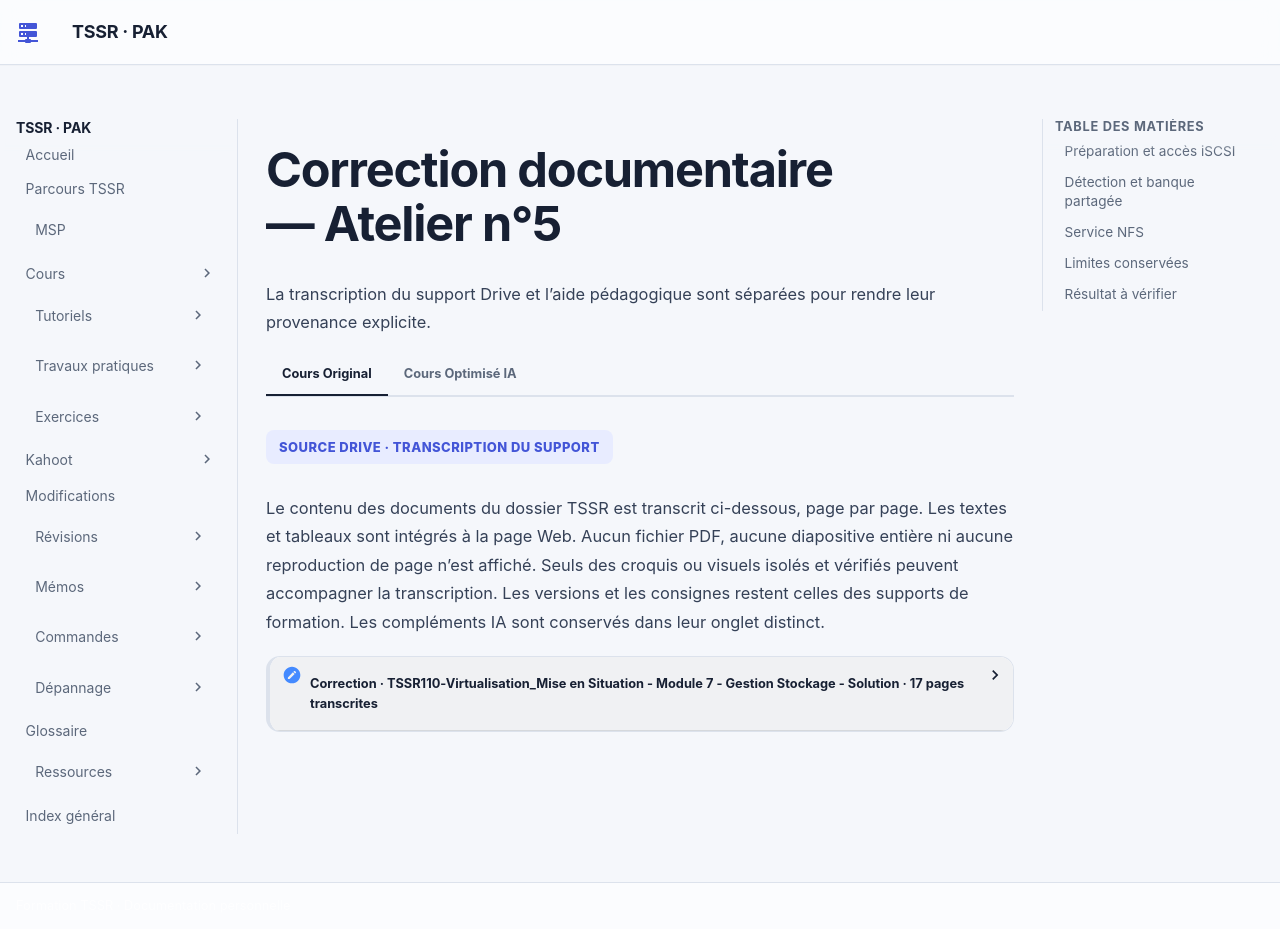

repository: sk34pk25/tssr-cours · page: tp/13-virtualisation-serveurs/module-07/correction-tp-01/index.html · generator: mkdocs

# Correction documentaire — Atelier n°5

Cette restitution suit les 17 pages de la solution M07, comparées à l’énoncé de
quatre pages. Les valeurs internes et captures restent hors publication. Les
résultats illustrés appartiennent au document historique, pas au laboratoire actuel.

## Préparation et accès iSCSI

La page 2 restaure le snapshot de fin d’atelier 1 puis configure l’IPv4 statique
de la VM Windows Server 2019. La restauration affecte son état courant. La page 3
reprend les deux contrôles `ping` vers les VMkernel, active iSCSI logiciel et
montre la liaison au VMkernel de stockage/vMotion ainsi qu’une cible dynamique
correspondant au serveur Windows. La capture n’utilise ni CHAP ni CHAP mutuel ;
cette configuration est limitée au scénario présenté.

La page 4 ajoute un disque de 150 Go et le rôle Serveur cible iSCSI. Le document
renvoie à la solution de l’atelier 2 pour la préparation du volume : il ne détaille
pas à nouveau toutes les étapes de formatage. Le chemin réel du volume est
remplacé ici par `<chemin-de-laboratoire>`.

Les pages 5 à 7 distinguent la création du disque virtuel iSCSI de **80 Go** et
son association à une nouvelle cible. La capture de la page 6 sélectionne une
**expansion dynamique**. Les deux ESXi sont autorisés comme initiateurs par IP.
Le nom de cible n’est pas synonyme d’une capacité : celle-ci est celle du disque.

## Détection et banque partagée

Les pages 8 à 10 réanalysent les adaptateurs, montrent le périphérique MSFT iSCSI
et un état connecté côté Windows, puis créent une banque VMFS utilisant le LUN
de 80 Go. Cette création initialise l’espace choisi : identifier le LUN avant
validation. Les pages 11 et 12 configurent le second ESXi et montrent la même
banque accessible, sans demander un nouveau formatage de ce LUN partagé.

## Service NFS

Les pages 13 à 15 installent le rôle Serveur pour NFS et créent un partage du
sous-dossier NFS du volume de stockage. La capture sélectionne l’absence
d’authentification serveur **AUTH_SYS** et l’accès non mappé par UID/GID. Elle ne
sélectionne pas l’autre option d’accès anonyme illustrée dans le même écran.

La page 16 montre une autorisation par hôte, en lecture/écriture ; le texte demande
de couvrir les deux hyperviseurs. La case autorisant l’accès root n’est pas cochée
dans la capture. Ces choix sont ceux du laboratoire et restent à revoir avant
emploi dans un autre contexte ; aucune permission de production n’est déduite.

Les pages 16 et 17 créent une banque de type Montage NFS, avec le serveur et le
partage à fournir. **NFS 3 est sélectionné**, conformément à l’énoncé. L’inventaire
final montre banques locale, iSCSI et NFS, et une notification de montage NFS.
Cette illustration ne prouve pas une exécution actuelle sur les deux hôtes.

## Limites conservées

- Le bandeau de solution cite le module 6 ; l’énoncé cite le module 7.
- Les VM, snapshot et ressources binaires du laboratoire ne sont pas joints aux PDF.
- Le mot « Bonus » de la dernière page est isolé, sans consigne exploitable.
  Aucun exercice additionnel n’est reconstitué.
- Aucun test de charge, nouvelle commande, procédure de sauvegarde ou réglage
  d’authentification externe n’est ajouté.

[Énoncé](tp-01.md) · [Retour à l’atelier](index.md)

## Résultat à vérifier

Le succès de la découverte se constate côté ESXi par le périphérique MSFT iSCSI et côté Windows par l’état connecté. Vérifier l’export NFS 3 et les autorisations des deux hôtes.

Provenance A : solution et énoncé M07 ; B : restitution fidèle et neutralisée.
